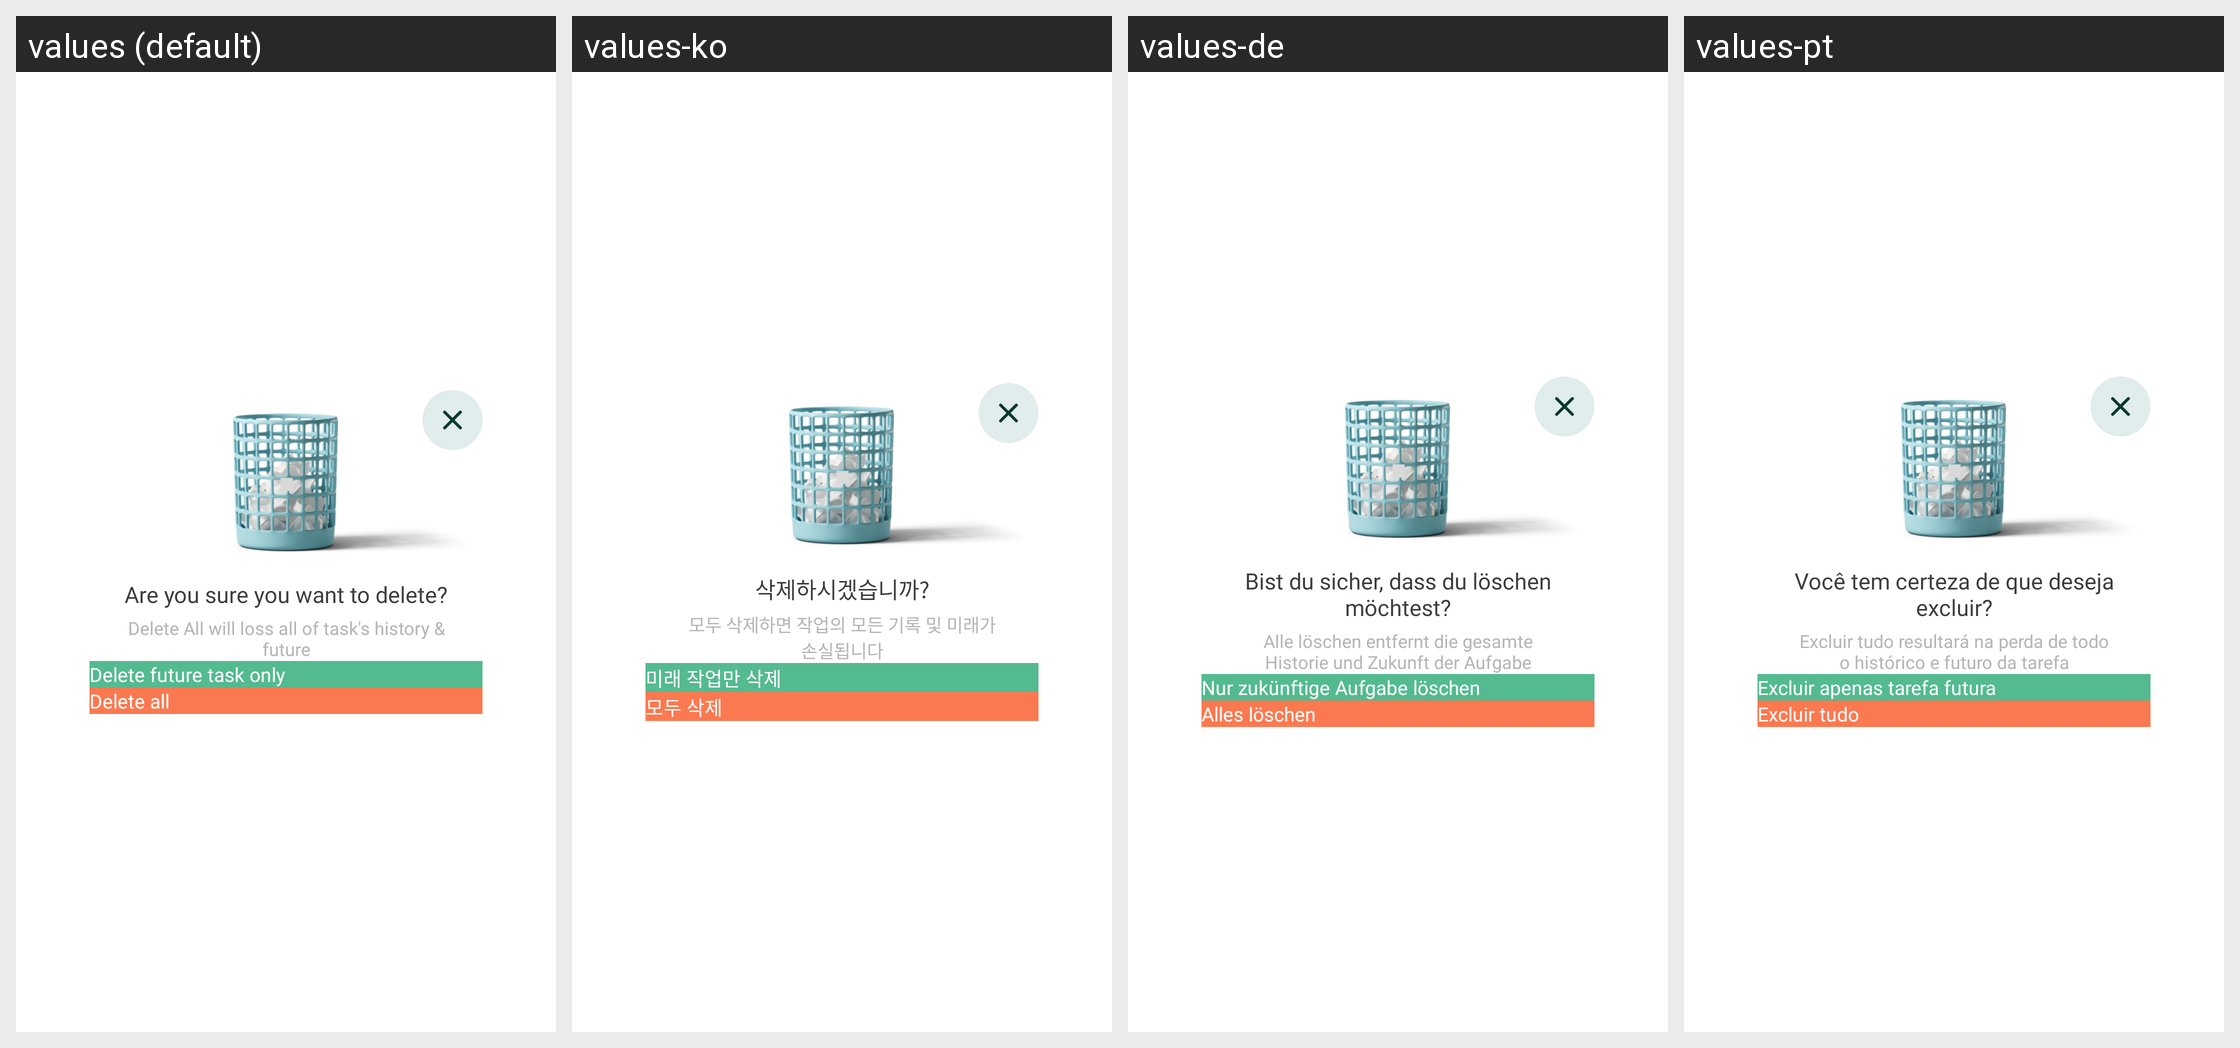

Here is an Android app screen in its default locale and in the app's own translations. Write out the translated-string differences for the strings that appear on this screen.
Android screen res/layout/dialog_delete_task.xml rendered under 4 locales, left to right: values (default), values-ko, values-de, values-pt. Device: Nexus 5 (rendered at 1080×1920; each locale shown at half size, 540×960, under a caption strip naming it); theme FullScreenTheme.
Other locales in the repository, not shown: values-es, values-fr, values-hi, values-ja, values-ru.
Strings drawn on this screen, with the default value and each locale's value (text and hints the layout hard-codes, and strings that could not be matched under every locale, appear in the picture but are not listed):

are_you_sure_you_want_to_delete
  values: Are you sure you want to delete?
  values-ko: 삭제하시겠습니까?
  values-de: Bist du sicher, dass du löschen möchtest?
  values-pt: Você tem certeza de que deseja excluir?

delete_all_will_loss_all_of_task_s_history_amp_future
  values: Delete All will loss all of task's history & future
  values-ko: 모두 삭제하면 작업의 모든 기록 및 미래가 손실됩니다
  values-de: Alle löschen entfernt die gesamte Historie und Zukunft der Aufgabe
  values-pt: Excluir tudo resultará na perda de todo o histórico e futuro da tarefa

delete_future_task_only
  values: Delete future task only
  values-ko: 미래 작업만 삭제
  values-de: Nur zukünftige Aufgabe löschen
  values-pt: Excluir apenas tarefa futura

delete_all
  values: Delete all
  values-ko: 모두 삭제
  values-de: Alles löschen
  values-pt: Excluir tudo
